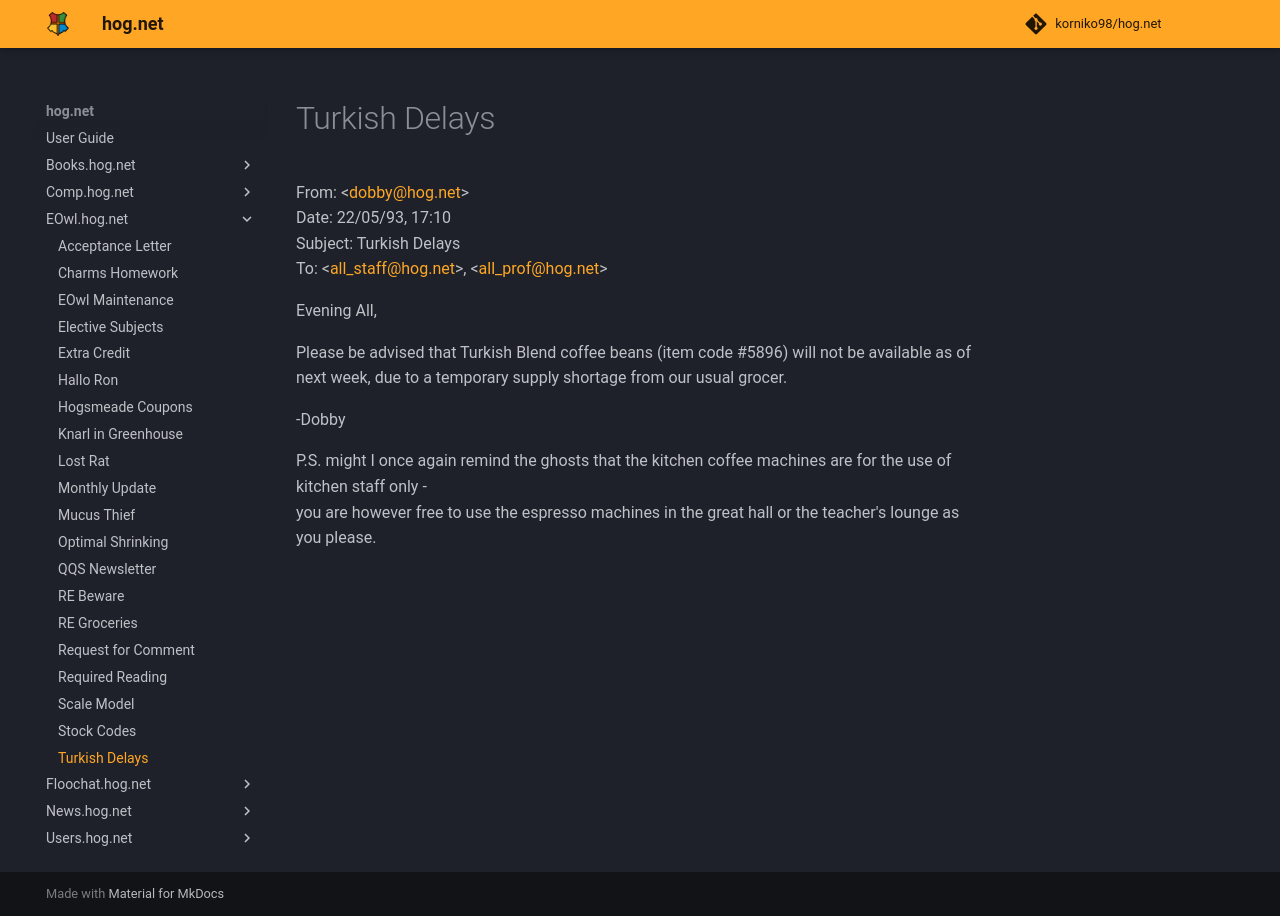

repository: korniko98/hog.net · page: EOwl.hog.net/Turkish_Delays/index.html · generator: mkdocs

# Turkish Delays  
From: <[dobby@hog.net](mailto:dobby@hog.net)>  
Date: 22/05/93, 17:10  
Subject: Turkish Delays  
To: <[all_staff@hog.net](mailto:all_staff@hog.net)>, <[all_prof@hog.net](mailto:all_prof@hog.net)>  
  
Evening All,  
  
Please be advised that Turkish Blend coffee beans (item code #5896) will not be available as of next week, due to a temporary supply shortage from our usual grocer.  
  
-Dobby  
  
P.S. might I once again remind the ghosts that the kitchen coffee machines are for the use of kitchen staff only -  
you are however free to use the espresso machines in the great hall or the teacher's lounge as you please.  
  

<meta name="robots" content="noindex, noarchive, nofollow">
